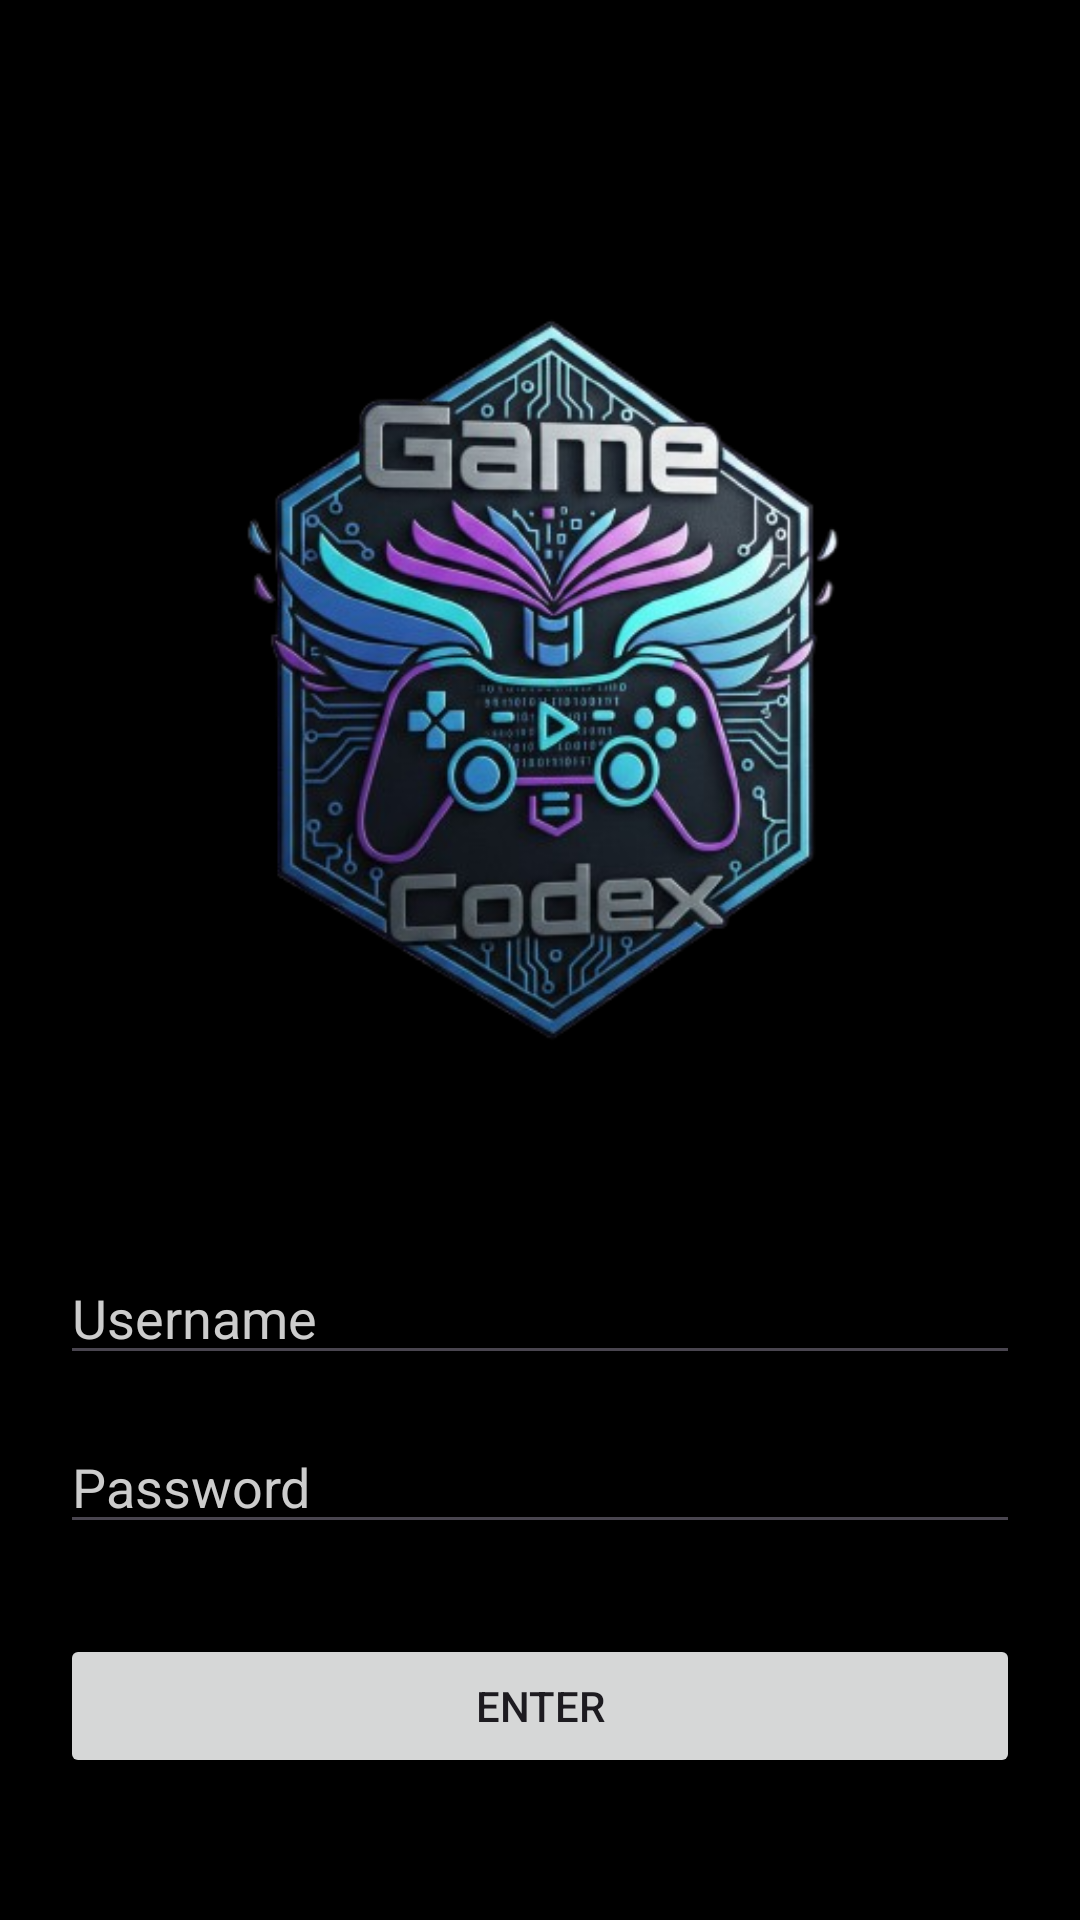

This screen was rendered from an Android layout file. Write that file and the resources it references.
<!-- AndroidManifest.xml: application theme Theme.GameCodexApp -->
<!-- res/layout/activity_main.xml -->
<?xml version="1.0" encoding="utf-8"?>
<LinearLayout
    xmlns:android="http://schemas.android.com/apk/res/android"
    xmlns:tools="http://schemas.android.com/tools"
    android:id="@+id/main"
    android:layout_width="match_parent"
    android:layout_height="match_parent"
    android:orientation="vertical"
    android:background="@color/black"
    android:gravity="center"
    android:padding="20dp"
    tools:context=".MainActivity">

    <ImageView
        android:id="@+id/image_logo_login"
        android:layout_width="350dp"
        android:layout_height="350dp"
        android:layout_gravity="center"
        android:src="@drawable/logo_gamecodex" />

    <EditText
        android:id="@+id/edit_username"
        android:layout_width="match_parent"
        android:layout_height="wrap_content"
        android:textColorHint="#CCCCCC"
        android:textColor="@color/white"
        android:layout_marginTop="20dp"
        android:hint="Username" />

    <EditText
        android:id="@+id/edit_password"
        android:layout_width="match_parent"
        android:layout_height="wrap_content"
        android:textColorHint="#CCCCCC"
        android:textColor="@color/white"
        android:layout_marginTop="15dp"
        android:hint="Password"
        android:inputType="textPassword" />

    <Button
        android:id="@+id/button_login"
        android:layout_width="match_parent"
        android:layout_height="wrap_content"
        android:layout_marginTop="30dp"
        android:text="Enter" />

</LinearLayout>
<!-- resources referenced by this layout -->
<resources>
  <!-- drawable logo_gamecodex: png bitmap (drawable, 194381 bytes) -->
  <style name="Theme.GameCodexApp" parent="Base.Theme.GameCodexApp" />
  <style name="Base.Theme.GameCodexApp" parent="Theme.Material3.DayNight.NoActionBar">
          
          
      </style>
  <!-- not gathered from this repository: default colours our renderer supplied (Android Studio template values) -->
  <color name="black">#FF000000</color>
  <color name="white">#FFFFFFFF</color>
</resources>
